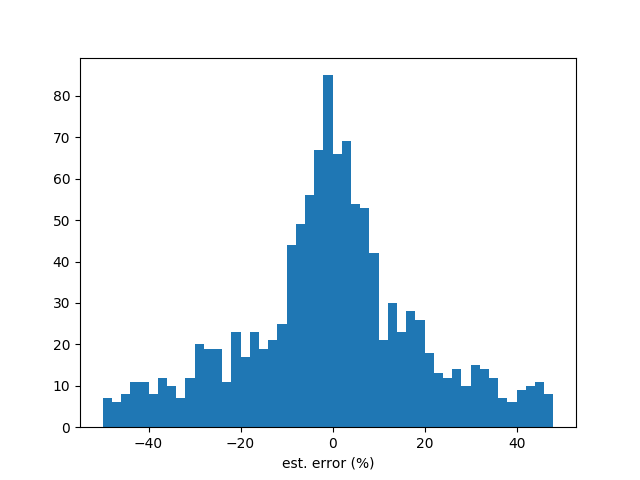

Values plotted in this chart, from the file beside it:
stock, y_true, y_pred, error(%)
1101, 1.564, 1.628, 4.072
1102, 1.446, 1.881, 30.07
1103, 0.2858, -0.764, -367.3
1104, 2.217, 1.958, -11.68
1108, 1.161, 1.162, 0.04962
1109, 0.04751, 0.02794, -41.19
1110, 0.2517, 0.1878, -25.41
1201, -3.782, -3.707, -1.981
1203, 1.113, 1.631, 46.63
1210, 0.8026, 0.8058, 0.4028
1213, 0.3301, 0.2795, -15.34
1215, 2.567, 2.54, -1.076
1216, 2.483, 2.522, 1.56
1217, 0.09852, 0.03215, -67.37
1218, 0.351, 0.1602, -54.36
1219, 0.3074, 0.3705, 20.54
1220, 0.6719, 0.4804, -28.5
1225, 2.551, 0.7009, -72.53
1227, 3.445, 3.277, -4.887
1229, 1.593, 1.679, 5.39
1231, 2.411, 2.507, 4.011
1232, 5.7, 6.335, 11.14
1233, 2.307, 2.031, -11.94
1234, 1.543, 1.588, 2.921
1235, 0.7743, -1.234, -259.3
1236, 0.9418, 0.661, -29.82
1301, 4.851, 3.787, -21.93
1303, 4.504, 4.083, -9.354
1304, 0.7702, 0.6159, -20.04
1305, 1.64, 0.9081, -44.62
1307, 2.853, 2.787, -2.339
1308, 1.079, 1.008, -6.521
1309, 0.2075, -0.4097, -297.4
1310, 1.315, 0.4092, -68.88
1312, 1.624, 1.219, -24.95
1313, -0.1469, 0.02531, -117.2
1314, 0.04138, 0.5217, 1161
1315, 1.293, 1.348, 4.233
1316, -0.7946, 0.106, -113.3
1319, 2.867, 1.844, -35.7
1321, 0.1629, 0.06477, -60.23
1323, 2.541, 2.44, -3.98
1324, 0.7723, 0.6451, -16.47
1325, 0.997, 0.9584, -3.877
1326, 4.705, 2.583, -45.11
1402, 1.501, 1.642, 9.383
1409, 0.4628, 0.5466, 18.11
1410, 1.639, 1.653, 0.8429
1413, 0.03028, -0.75, -2577
1414, 0.03182, 0.0714, 124.4
1416, -0.1364, -1.991, 1360
1417, -1.013, -0.7687, -24.15
1418, -1.365, -1.23, -9.863
1419, 0.3867, 0.3676, -4.942
1423, -0.2081, -0.2093, 0.5905
1432, -0.7207, -0.3417, -52.59
1434, 1.679, 1.673, -0.3827
1435, -0.02861, -0.01532, -46.44
1436, -0.5507, -2.269, 312
1437, 0.2547, 0.3759, 47.54
... 1,489 more rows
